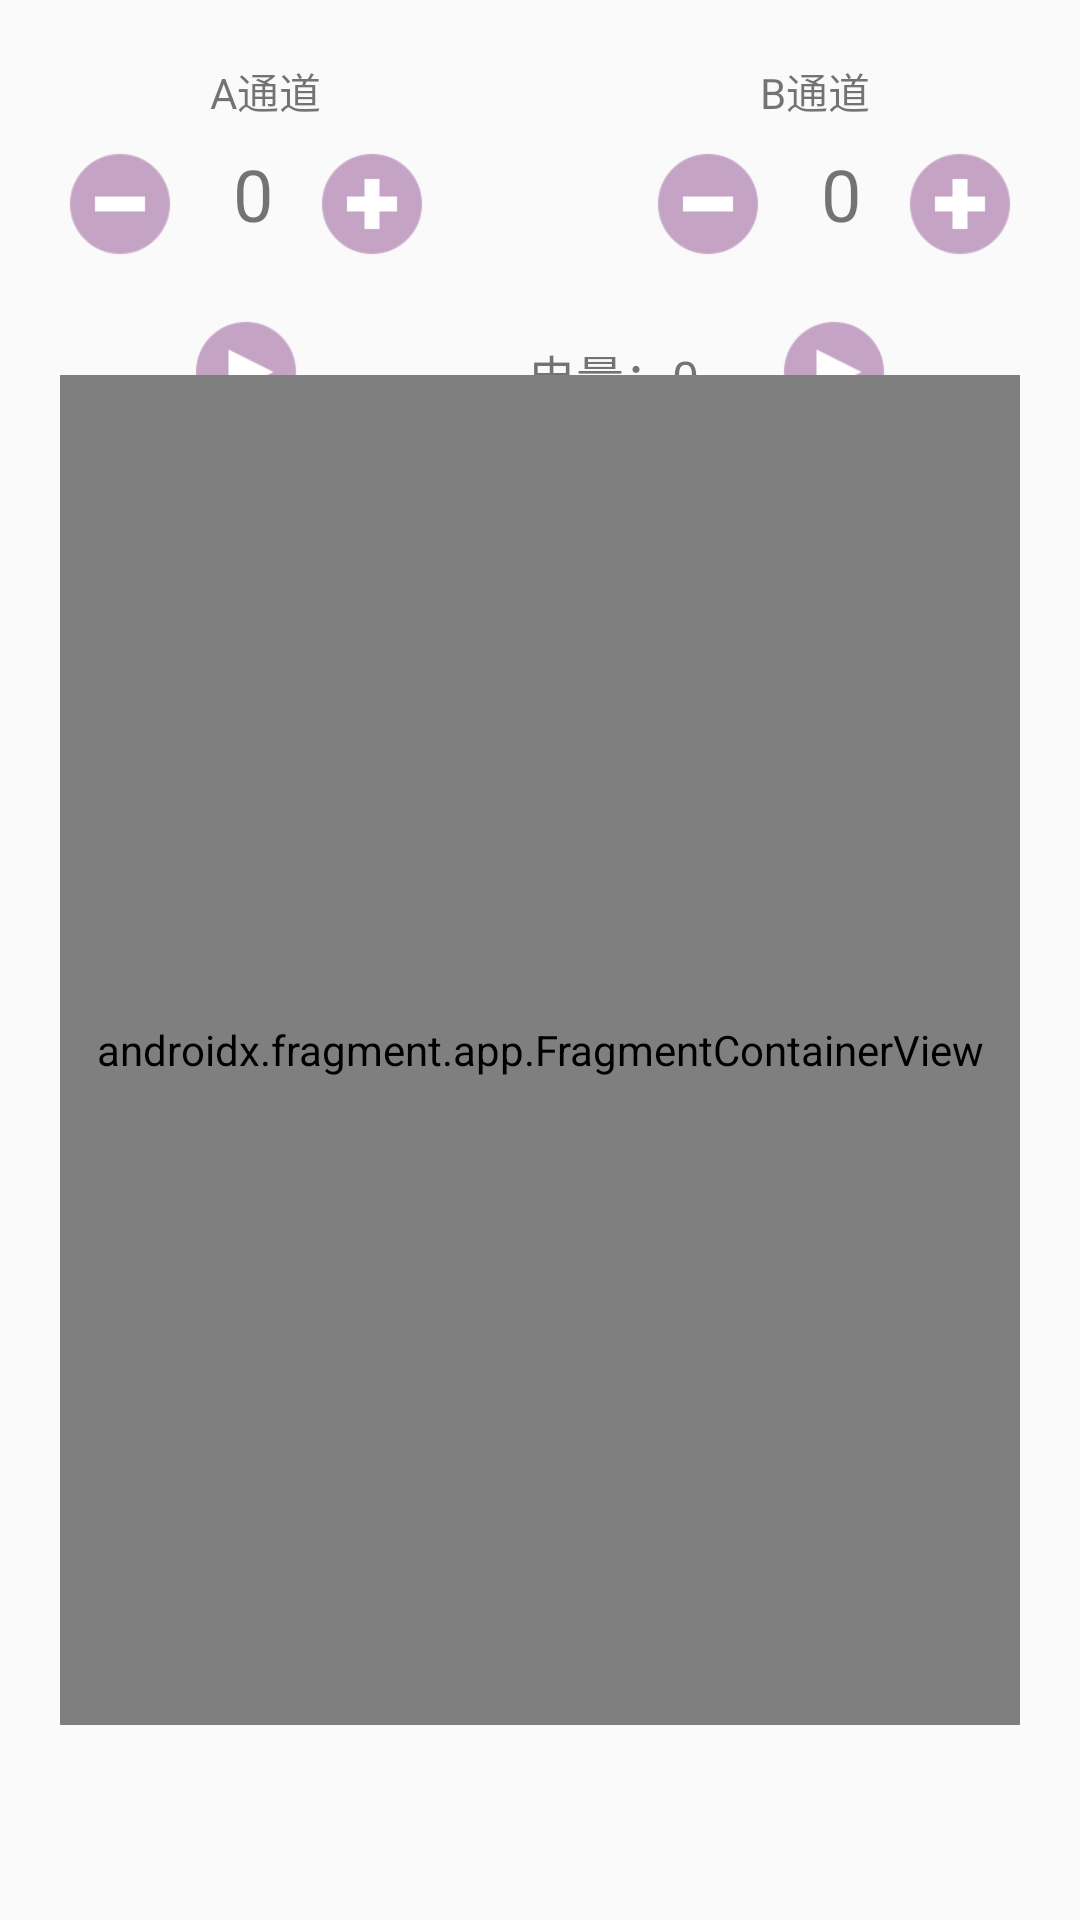

Produce the Android XML layout that renders to this screen, including the resource entries it uses.
<!-- AndroidManifest.xml: activity theme Theme.AppCompat.Light -->
<!-- res/layout/fragment_dglabv2.xml -->
<androidx.constraintlayout.widget.ConstraintLayout xmlns:android="http://schemas.android.com/apk/res/android"
    xmlns:app="http://schemas.android.com/apk/res-auto"
    xmlns:tools="http://schemas.android.com/tools"
    android:layout_width="match_parent"
    android:layout_height="match_parent"
    android:padding="20dp">

    <ImageButton
        android:id="@+id/startPauseButtonA"
        android:layout_width="40dp"
        android:layout_height="40dp"
        android:background="@drawable/dglab_button"
        android:scaleType="centerInside"
        android:src="@mipmap/ic_start"
        app:layout_constraintBottom_toBottomOf="parent"
        app:layout_constraintEnd_toEndOf="parent"
        app:layout_constraintHorizontal_bias="0.15"
        app:layout_constraintStart_toStartOf="parent"
        app:layout_constraintTop_toTopOf="parent"
        app:layout_constraintVertical_bias="0.15" />


    <ImageButton
        android:id="@+id/startPauseButtonB"
        android:layout_width="40dp"
        android:layout_height="40dp"
        android:background="@drawable/dglab_button"
        android:scaleType="centerInside"
        android:src="@mipmap/ic_start"
        app:layout_constraintBottom_toBottomOf="parent"
        app:layout_constraintEnd_toEndOf="parent"
        app:layout_constraintHorizontal_bias="0.85"
        app:layout_constraintStart_toStartOf="parent"
        app:layout_constraintTop_toTopOf="parent"
        app:layout_constraintVertical_bias="0.15" />

    <ImageButton
        android:id="@+id/strengthAMinus"
        android:layout_width="40dp"
        android:layout_height="40dp"
        android:background="@drawable/dglab_button"
        android:scaleType="centerInside"
        android:src="@mipmap/ic_minus"
        app:layout_constraintBottom_toBottomOf="parent"
        app:layout_constraintEnd_toEndOf="parent"
        app:layout_constraintHorizontal_bias="0.0"
        app:layout_constraintStart_toStartOf="parent"
        app:layout_constraintTop_toTopOf="parent"
        app:layout_constraintVertical_bias="0.05" />


    <TextView
        android:id="@+id/power"
        android:layout_width="wrap_content"
        android:layout_height="wrap_content"
        android:layout_marginStart="156dp"
        android:text="电量：0"
        android:textSize="16dp"
        app:layout_constraintBottom_toBottomOf="parent"
        app:layout_constraintStart_toStartOf="parent"
        app:layout_constraintTop_toTopOf="parent"
        app:layout_constraintVertical_bias="0.162" />

    <TextView
        android:id="@+id/strengthAValue"
        android:layout_width="wrap_content"
        android:layout_height="wrap_content"
        android:text="0"
        android:textSize="24sp"
        app:layout_constraintBottom_toBottomOf="parent"
        app:layout_constraintEnd_toEndOf="@+id/strengthAPlus"
        app:layout_constraintHorizontal_bias="0.25"
        app:layout_constraintStart_toEndOf="@+id/strengthAMinus"
        app:layout_constraintTop_toTopOf="parent"
        app:layout_constraintVertical_bias="0.05" />

    <ImageButton
        android:id="@+id/strengthAPlus"
        android:layout_width="40dp"
        android:layout_height="40dp"
        android:background="@drawable/dglab_button"
        android:scaleType="centerInside"
        android:src="@mipmap/ic_plus"
        app:layout_constraintBottom_toBottomOf="parent"
        app:layout_constraintEnd_toEndOf="parent"
        app:layout_constraintHorizontal_bias="0.3"
        app:layout_constraintStart_toStartOf="parent"
        app:layout_constraintTop_toTopOf="parent"
        app:layout_constraintVertical_bias="0.05" />


    <ImageButton
        android:id="@+id/strengthBPlus"
        android:layout_width="40dp"
        android:layout_height="40dp"
        android:background="@drawable/dglab_button"
        android:scaleType="centerInside"
        android:src="@mipmap/ic_plus"
        app:layout_constraintBottom_toBottomOf="parent"
        app:layout_constraintEnd_toEndOf="parent"
        app:layout_constraintHorizontal_bias="1"
        app:layout_constraintStart_toStartOf="parent"
        app:layout_constraintTop_toTopOf="parent"
        app:layout_constraintVertical_bias="0.05" />

    <TextView
        android:id="@+id/strengthBValue"
        android:layout_width="wrap_content"
        android:layout_height="wrap_content"
        android:text="0"
        android:textSize="24sp"
        app:layout_constraintBottom_toBottomOf="parent"
        app:layout_constraintEnd_toEndOf="@+id/strengthBPlus"
        app:layout_constraintHorizontal_bias="0.25"
        app:layout_constraintStart_toEndOf="@+id/strengthBMinus"
        app:layout_constraintTop_toTopOf="parent"
        app:layout_constraintVertical_bias="0.05" />

    <ImageButton
        android:id="@+id/strengthBMinus"
        android:layout_width="40dp"
        android:layout_height="40dp"
        android:background="@drawable/dglab_button"
        android:scaleType="centerInside"
        android:src="@mipmap/ic_minus"
        app:layout_constraintBottom_toBottomOf="parent"
        app:layout_constraintEnd_toEndOf="parent"
        app:layout_constraintHorizontal_bias="0.7"
        app:layout_constraintStart_toStartOf="parent"
        app:layout_constraintTop_toTopOf="parent"
        app:layout_constraintVertical_bias="0.05" />

    <TextView
        android:id="@+id/textView"
        android:layout_width="wrap_content"
        android:layout_height="wrap_content"
        android:layout_marginStart="50dp"
        android:text="A通道"
        app:layout_constraintBottom_toTopOf="@id/strengthAMinus"
        app:layout_constraintStart_toStartOf="parent"
        app:layout_constraintTop_toTopOf="parent"
        app:layout_constraintVertical_bias="0.0" />

    <TextView
        android:id="@+id/textView2"
        android:layout_width="wrap_content"
        android:layout_height="wrap_content"
        android:layout_marginEnd="50dp"
        android:text="B通道"
        app:layout_constraintBottom_toTopOf="@id/strengthBMinus"
        app:layout_constraintEnd_toEndOf="parent"
        app:layout_constraintTop_toTopOf="parent"
        app:layout_constraintVertical_bias="0.0" />


    


    <androidx.fragment.app.FragmentContainerView
        android:id="@+id/buttonsFragmentContainer"
        android:name="com.lingjing.ui.dglab.fragment.DgLabButtonsFragment"
        android:layout_width="match_parent"
        android:layout_height="450dp"
        android:layout_marginBottom="45dp"
        android:background="@drawable/fragment_container_border"
        app:layout_constraintBottom_toBottomOf="parent"
        app:layout_constraintEnd_toEndOf="parent"
        app:layout_constraintStart_toStartOf="parent" />

</androidx.constraintlayout.widget.ConstraintLayout>
<!-- resources referenced by this layout -->
<resources>
  <!-- drawable dglab_button (drawable) -->
  <shape xmlns:android="http://schemas.android.com/apk/res/android">
      <corners android:radius="50dp" />
  </shape>
  <!-- drawable fragment_container_border (drawable) -->
  <shape xmlns:android="http://schemas.android.com/apk/res/android">
      
      <solid android:color="#FFFFFF" /> 
      <stroke
          android:width="2dp"
          android:color="#FFEAD1DC" /> 
      <corners android:radius="8dp" /> 
  </shape>
  <!-- mipmap ic_minus: png bitmap (mipmap-xhdpi, 1352 bytes) -->
  <!-- mipmap ic_plus: png bitmap (mipmap-xhdpi, 1379 bytes) -->
  <!-- mipmap ic_start: png bitmap (mipmap-xhdpi, 1381 bytes) -->
</resources>
